Photos from the image-classification dataset "studio_data" in the GitHub repository React-Developer751/temp. Its 124 classes are: AC repair, accounting finance, agriculture farm, animal welfare, architect, astrology, ayurveda, bakery, banquet hall, bar lounge, barber, bike garage, bike showroom, bookstore, bridal makeup, cafe, car rental, car repair, car showroom, car wash, carpentry, catering, chai stall, chinese restaurant, cleaning, clinic doctor, cloud kitchen, coaching tuition, construction, consulting, counselling, coworking, dental, design studio, diagnostic lab, digital agency, DJ sound, driving school, drone photography, ecommerce, electrician, event party, eye clinic, farm stay, fashion boutique, fast food, florist, funeral services, furniture, gaming zone, gift shop, grocery, gym, hotel, ice cream, indian thali, insurance, interior design, jewellery, juice bar, kurti store, landscape, laundry, law firm, loan finance, logistics, mehendi, mobile app, mobile repair, mobile store, movers, music academy, NGO, none, notary documents, nutritionist, optical, painting, pest control, pet clinic, pet shop, PG hostel, pharmacy, photography, physio, play school, plumbing, pottery, printing, real estate, recruitment, restaurant, italian restaurant, robotics lab, SaaS, salon, saree boutique, school, scrap recycling, security, shoe store, skin clinic, solar energy, south indian, spa, sports academy, street food, sushi, sweet shop, tailor, tattoo, taxi, temple, tent house, tiffin service, toy store, travel agency, tyres, video editing, visa, water purifier, wedding, welding, yoga.

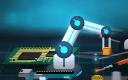
Label: robotics lab

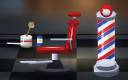
Label: barber

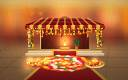
Label: wedding

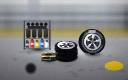
Label: tyres

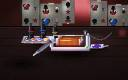
Label: tattoo

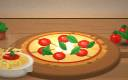
Label: italian restaurant
